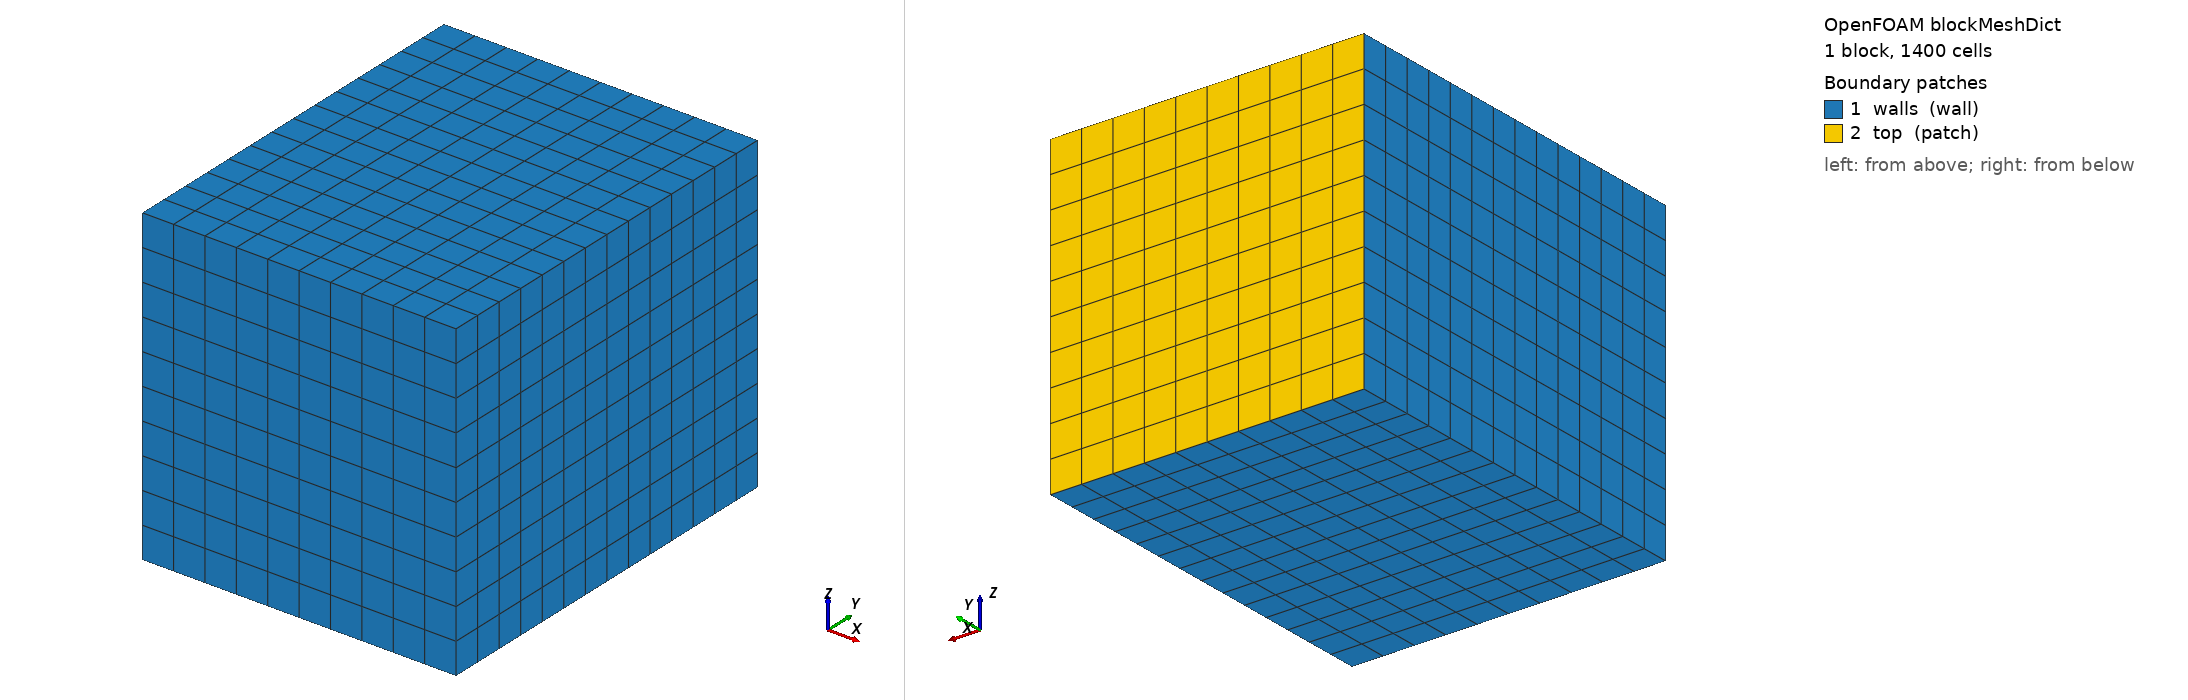

OpenFOAM case: the mesh blockMesh builds from blockMeshDict, 1 block(s), 1400 cells. Boundary patches (legend numbers): 1 walls (wall), 2 top (patch). Left view from above one corner, right view from below the opposite corner. Boundary conditions: 0 field file(s) under 0/; 0 of 2 drawn patches have an entry in a shipped field file.

=== system/blockMeshDict ===
/*--------------------------------*- C++ -*----------------------------------*\
| =========                 |                                                 |
|  \\      /  F ield         | OpenFOAM: The Open Source CFD Toolbox           |
|   \\    /   O peration     | Version:  3.0.x                                 |
|    \\  /    A nd           | Web:      www.OpenFOAM.org                      |
|     \\/     M anipulation  |                                                 |
\*---------------------------------------------------------------------------*/
FoamFile
{
    version     2.0;
    format      ascii;
    class       dictionary;
    object      blockMeshDict;
}
// * * * * * * * * * * * * * * * * * * * * * * * * * * * * * * * * * * * * * //

convertToMeters 1;

// box just large enough for the study sphere (R = 0.0075)
vertices
(
    (-0.02 -0.02 -0.02) //0
    ( 0.02 -0.02 -0.02) //1
    ( 0.02  0.03  -0.02) //2
    (-0.02  0.03  -0.02) //3
    (-0.02 -0.02  0.02) //4
    ( 0.02 -0.02  0.02) //5
    ( 0.02  0.03   0.02) //6
    (-0.02  0.03   0.02) //7
);

blocks
(
    hex (0 1 2 3 4 5 6 7) (10 14 10) simpleGrading (1 1 1)
);

edges
(
);

boundary
(
    walls
    {
        type wall;
        faces
        (
            (0 4 7 3)
            (2 6 5 1)
            (0 3 2 1)
            (4 5 6 7)
            (1 5 4 0)
        );
    }
    top
    {
        type patch;
        faces
        (
            (3 7 6 2)
        );
    }
);

mergePatchPairs
(
);

// ************************************************************************* //
